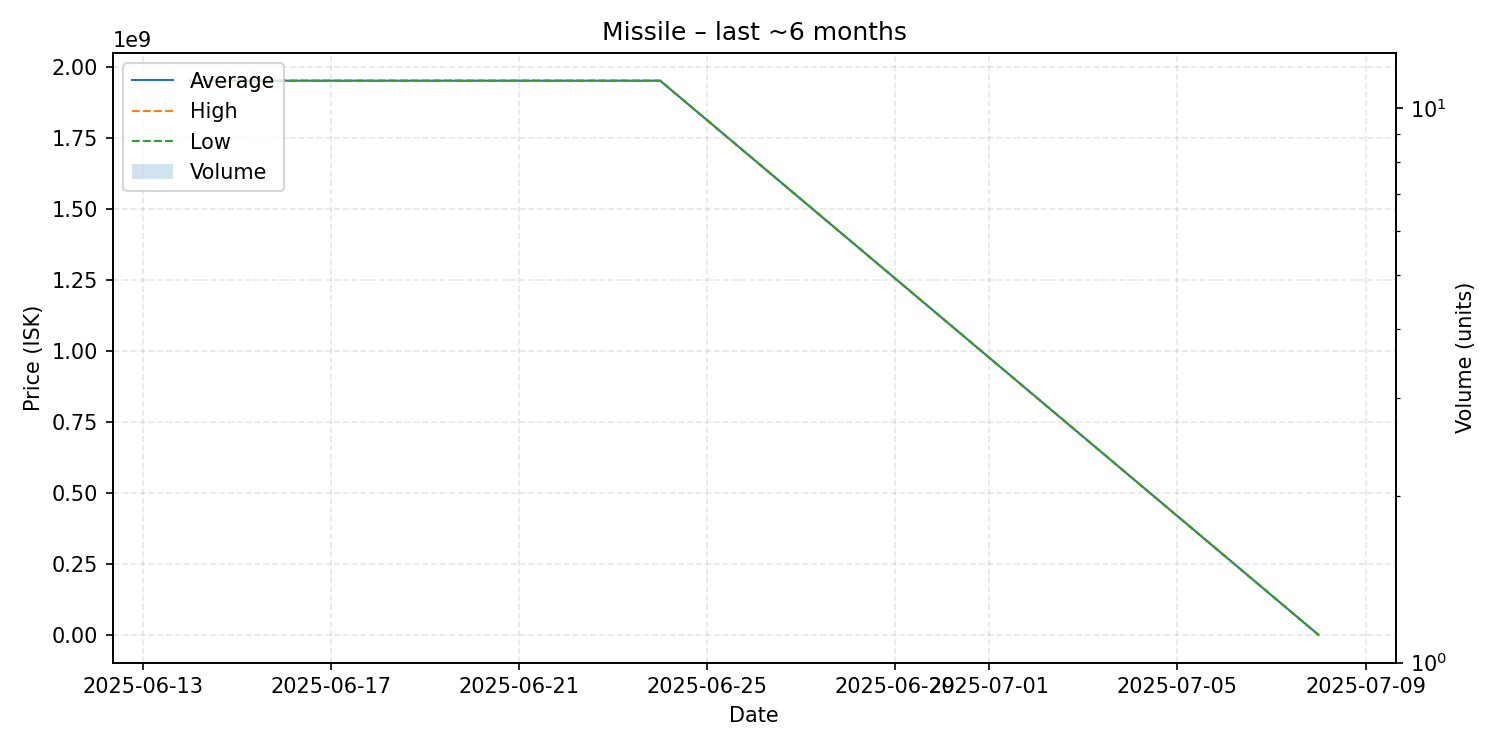

The file beside this chart, header and first rows:
date, average, highest, lowest, order_count, volume
2025-06-14, 1951000000, 1951000000, 1951000000, 1, 1
2025-06-24, 1951000000, 1951000000, 1951000000, 1, 1
2025-07-08, 1826000, 1826000, 1826000, 1, 1
